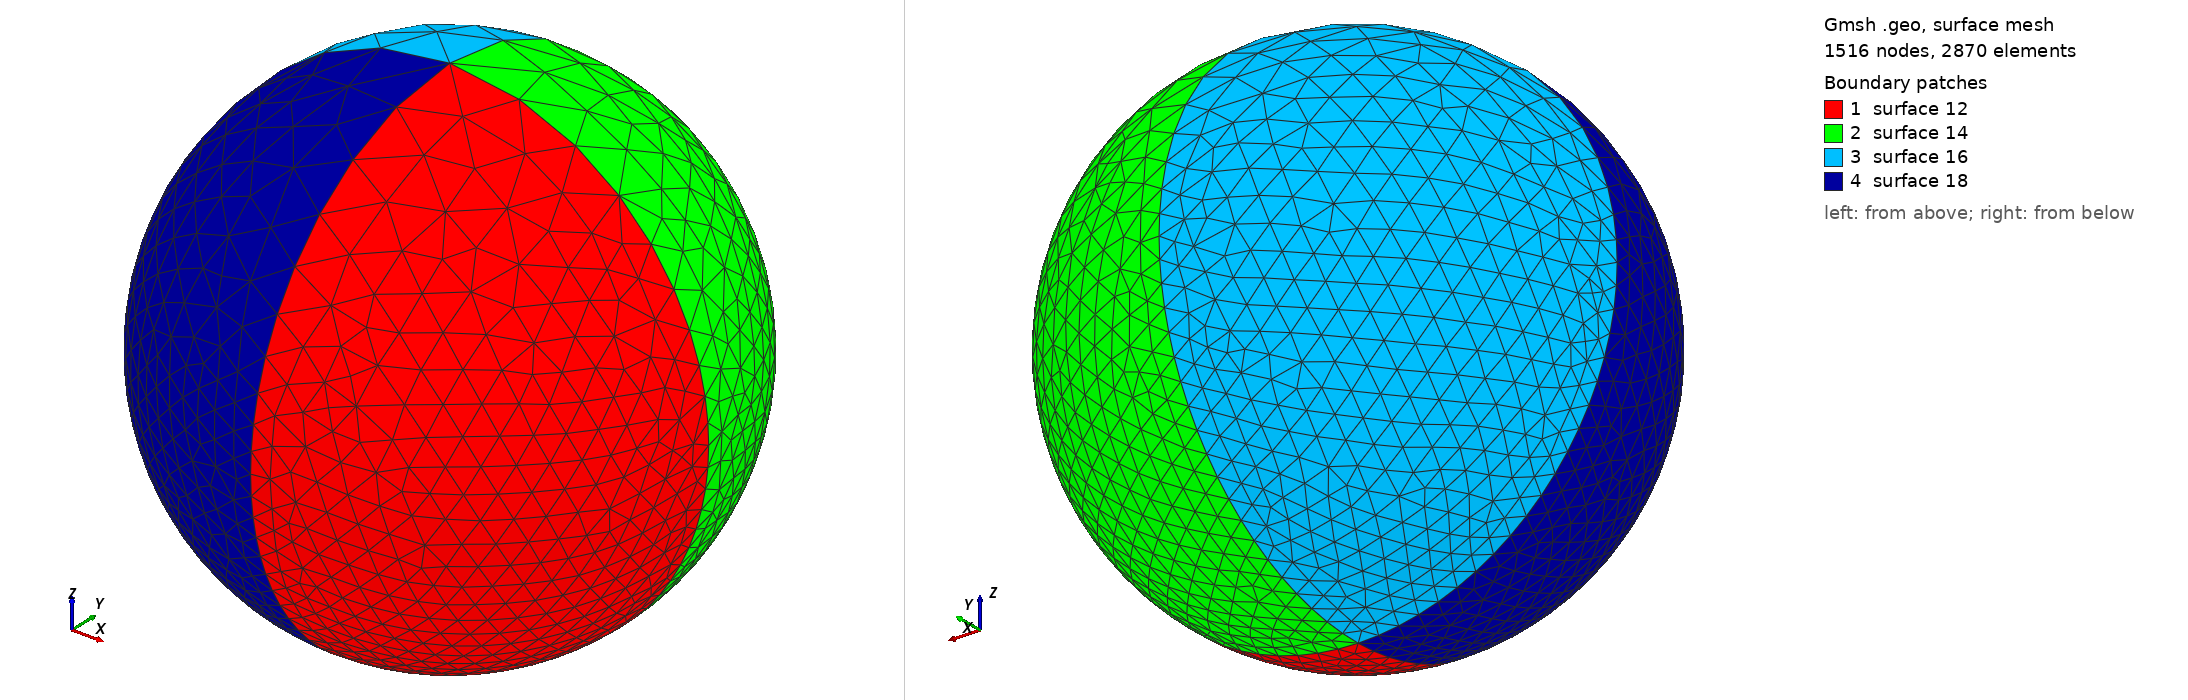

Gmsh geometry script, surface-meshed: 1516 nodes, 2870 surface elements. Boundary patches (legend numbers): 1 surface 12, 2 surface 14, 3 surface 16, 4 surface 18. Left view from above one corner, right view from below the opposite corner. The script declares no physical surfaces, so the legend lists its geometric surfaces. The drawing asked Gmsh for element sizes between 1% and 20% of the model's largest extent; the script's own settings can give other sizes.

=== Sphere.geo (drawn) ===
radius = DefineNumber[ 2.5, Name "Parameters/radius" ];
grid = DefineNumber[ 0.2, Name "Parameters/grid" ];
Point(1) = {0, 0, radius, grid};
Point(2) = {radius, 0, radius, grid};
Point(3) = {0, radius, radius, grid};
Point(4) = {0, 0, 2*radius, grid*4};
Point(5) = {0, 0, 0, grid};
Point(6) = {0, -radius, radius, grid};
Point(7) = {-radius, 0, radius, grid};
Circle(1) = {6, 1, 3};
Circle(2) = {3, 1, 6};

Circle(3) = {2, 1, 4};
Circle(4) = {7, 1, 4};
Circle(5) = {6, 1, 4};
Circle(6) = {3, 1, 4};
Circle(7) = {5, 1, 3};
Circle(8) = {5, 1, 6};
Circle(9) = {2, 1, 5};
Circle(10) = {5, 1, 7};
Line Loop(11) = {5, -3, 9, 8};
Ruled Surface(12) = {11};
Line Loop(13) = {3, -6, -7, -9};
Ruled Surface(14) = {13};
Line Loop(15) = {7, 6, -4, -10};
Ruled Surface(16) = {15};
Line Loop(17) = {4, -5, -8, 10};
Ruled Surface(18) = {17};
Surface Loop(19) = {16, 14, 12, 18};
Volume(20) = {19};
